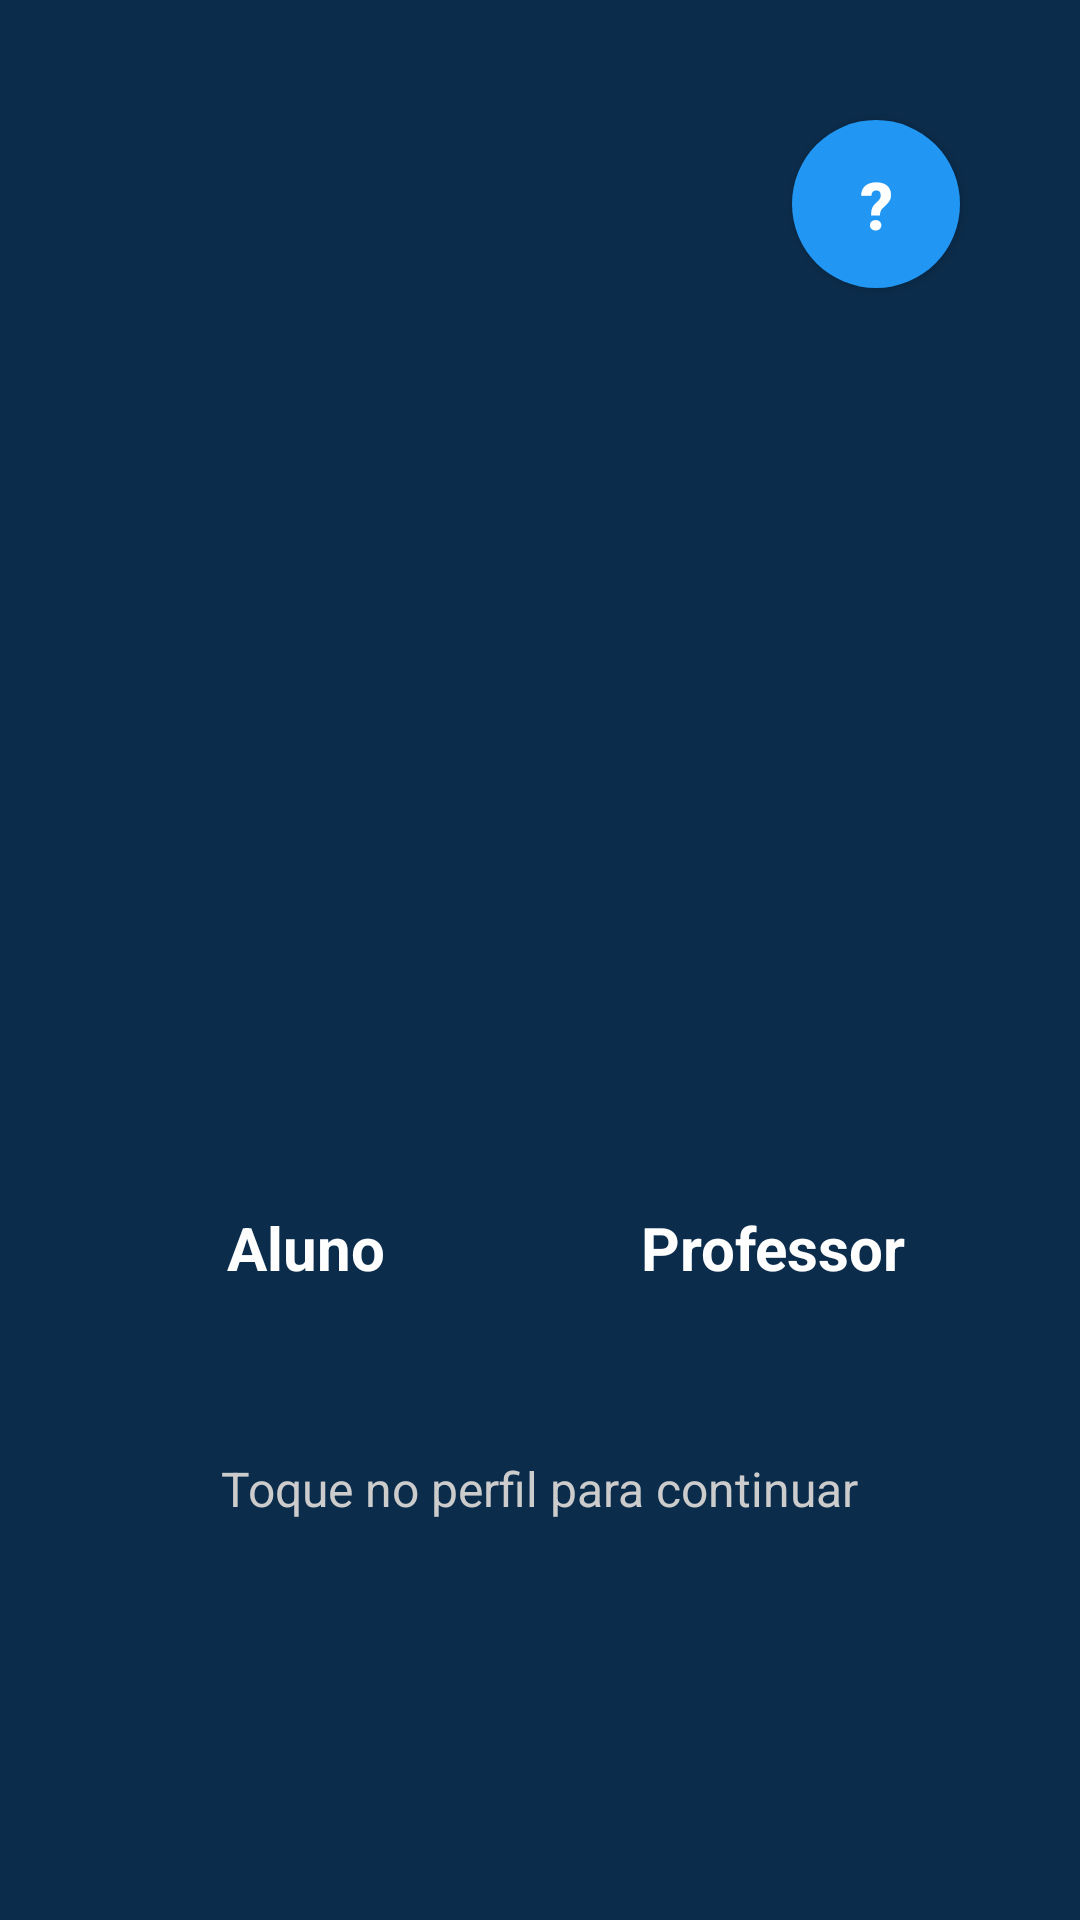

The Android layout XML behind this screen, and the referenced resources:
<!-- AndroidManifest.xml: application theme Theme.AppLogicando -->
<!-- res/layout/activity_selecao_usuario.xml -->
<?xml version="1.0" encoding="utf-8"?>
<RelativeLayout xmlns:android="http://schemas.android.com/apk/res/android"
    android:id="@+id/layoutPrincipal"
    android:layout_width="match_parent"
    android:layout_height="match_parent"
    android:background="#0B2C4B"
    android:padding="24dp">

    
    <Button
        android:id="@+id/btnAjuda"
        android:layout_width="56dp"
        android:layout_height="56dp"
        android:layout_alignParentTop="true"
        android:layout_alignParentEnd="true"
        android:layout_marginTop="16dp"
        android:layout_marginEnd="16dp"
        android:text="?"
        android:textSize="22sp"
        android:textStyle="bold"
        android:textColor="#FFFFFF"
        android:background="@drawable/bg_botao_ajuda"
        android:elevation="8dp"
        android:contentDescription="Ajuda" />

    
    <LinearLayout
        android:id="@+id/areaSelecionavel"
        android:layout_width="match_parent"
        android:layout_height="wrap_content"
        android:layout_centerInParent="true"
        android:orientation="horizontal"
        android:gravity="center"
        android:weightSum="2">

        
        <LinearLayout
            android:id="@+id/cardAluno"
            android:layout_width="0dp"
            android:layout_height="wrap_content"
            android:layout_weight="1"
            android:orientation="vertical"
            android:gravity="center"
            android:clickable="true"
            android:focusable="true"
            android:padding="8dp">

            <ImageView
                android:layout_width="180dp"
                android:layout_height="180dp"
                android:src="@drawable/ic_aluno"
                android:contentDescription="Ícone Aluno" />

            <TextView
                android:layout_width="wrap_content"
                android:layout_height="wrap_content"
                android:text="Aluno"
                android:textColor="#FFFFFF"
                android:textSize="20sp"
                android:layout_marginTop="12dp"
                android:textStyle="bold" />
        </LinearLayout>

        
        <LinearLayout
            android:id="@+id/cardProfessor"
            android:layout_width="0dp"
            android:layout_height="wrap_content"
            android:layout_weight="1"
            android:orientation="vertical"
            android:gravity="center"
            android:clickable="true"
            android:focusable="true"
            android:padding="8dp">

            <ImageView
                android:layout_width="180dp"
                android:layout_height="180dp"
                android:src="@drawable/ic_professor"
                android:contentDescription="Ícone Professor" />

            <TextView
                android:layout_width="wrap_content"
                android:layout_height="wrap_content"
                android:text="Professor"
                android:textColor="#FFFFFF"
                android:textSize="20sp"
                android:layout_marginTop="12dp"
                android:textStyle="bold" />
        </LinearLayout>
    </LinearLayout>

    
    <TextView
        android:layout_width="wrap_content"
        android:layout_height="wrap_content"
        android:text="Toque no perfil para continuar"
        android:textColor="#CCCCCC"
        android:textSize="16sp"
        android:layout_below="@id/areaSelecionavel"
        android:layout_centerHorizontal="true"
        android:layout_marginTop="48dp" />
</RelativeLayout>
<!-- resources referenced by this layout -->
<resources>
  <!-- drawable bg_botao_ajuda (drawable) -->
  <shape xmlns:android="http://schemas.android.com/apk/res/android"
      android:shape="oval">
  
      <solid android:color="#2196F3" />
      <size android:width="56dp" android:height="56dp" />
  
  </shape>
  <style name="Theme.AppLogicando" parent="Base.Theme.AppLogicando" />
  <style name="Base.Theme.AppLogicando" parent="Theme.Material3.DayNight.NoActionBar">
          
          <item name="buttonStyle">@style/Widget.AppCompat.Button</item>
          <item name="materialButtonStyle">@style/Widget.AppCompat.Button</item>
  
          
          <item name="android:statusBarColor">#0B2C4B</item>
          <item name="android:navigationBarColor">#0B2C4B</item>
  
          
          <item name="android:windowLightStatusBar">false</item>
      </style>
</resources>
